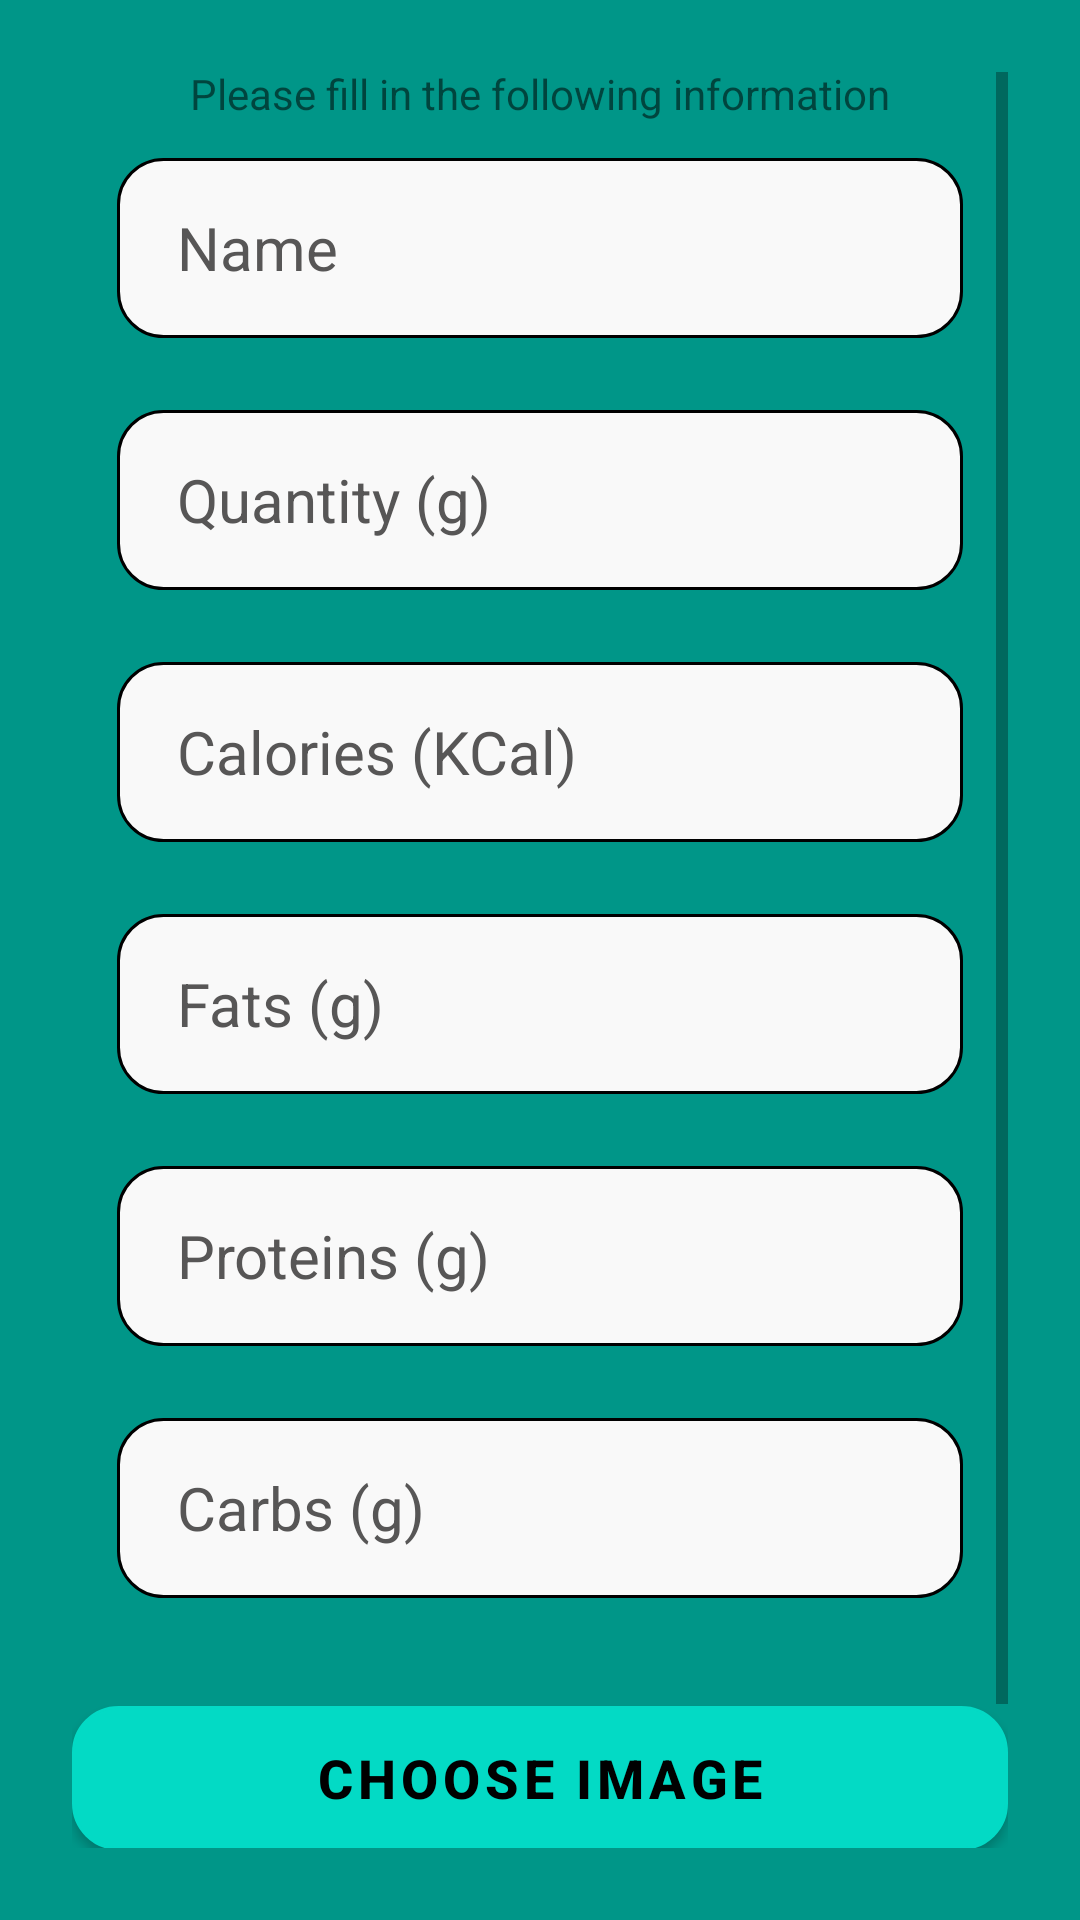

Produce the Android XML layout that renders to this screen, including the resource entries it uses.
<!-- AndroidManifest.xml: application theme Theme.Nutrimax -->
<!-- res/layout/activity_add_food.xml -->
<?xml version="1.0" encoding="utf-8"?>
<ScrollView xmlns:android="http://schemas.android.com/apk/res/android"
    xmlns:app="http://schemas.android.com/apk/res-auto"
    xmlns:tools="http://schemas.android.com/tools"
    android:layout_width="match_parent"
    android:layout_height="match_parent"
    android:background="@color/teal_700"
    android:orientation="vertical"
    android:padding="24dp"
    tools:context=".AddFoodActivity">

    <LinearLayout
        android:layout_width="match_parent"
        android:layout_height="match_parent"
        android:layout_gravity="center"

        android:layout_marginTop="5dp"
        android:orientation="vertical">

        <TextView
            android:layout_width="match_parent"
            android:layout_height="wrap_content"
            android:layout_marginTop="28dp"
            android:gravity="center_horizontal"
            android:text="Add Food"
            android:textColor="@color/black"
            android:textSize="30sp"
            android:textStyle="bold" />

        <TextView
            android:id="@+id/textView"
            android:layout_width="match_parent"
            android:layout_height="wrap_content"
            android:gravity="center"
            android:text="Please fill in the following information" />


        <EditText
            android:id="@+id/etName"
            android:layout_width="match_parent"
            android:layout_height="60dp"
            android:layout_gravity="center"
            android:layout_marginStart="15dp"
            android:layout_marginLeft="15dp"
            android:layout_marginTop="12dp"
            android:layout_marginEnd="15dp"
            android:layout_marginRight="15dp"
            android:layout_marginBottom="12dp"
            android:background="@drawable/rounded_corner"
            android:clickable="true"
            android:cursorVisible="true"
            android:ems="10"
            android:focusable="true"
            android:gravity="center|left"
            android:hint="Name"
            android:inputType="text"
            android:paddingStart="20dp"
            android:paddingLeft="20dp"
            android:textColor="#000000"
            android:textColorHint="#575656"
            android:textSize="20sp" />


        <com.google.android.material.textfield.TextInputEditText
            android:id="@+id/etQuantity"
            android:layout_width="match_parent"
            android:layout_height="60dp"
            android:layout_gravity="center"
            android:layout_marginStart="15dp"
            android:layout_marginLeft="15dp"
            android:layout_marginTop="12dp"
            android:layout_marginEnd="15dp"
            android:layout_marginRight="15dp"
            android:layout_marginBottom="12dp"
            android:background="@drawable/rounded_corner"
            android:clickable="true"
            android:cursorVisible="true"
            android:ems="10"
            android:focusable="true"
            android:gravity="center|left"
            android:hint="Quantity (g)"
            android:inputType="number"
            android:paddingStart="20dp"
            android:paddingLeft="20dp"
            android:textColor="#000000"
            android:textColorHint="#575656"
            android:textSize="20sp" />


        <com.google.android.material.textfield.TextInputEditText
            android:id="@+id/etCalories"
            android:layout_width="match_parent"
            android:layout_height="60dp"
            android:layout_gravity="center"
            android:layout_marginStart="15dp"
            android:layout_marginLeft="15dp"
            android:layout_marginTop="12dp"
            android:layout_marginEnd="15dp"
            android:layout_marginRight="15dp"
            android:layout_marginBottom="12dp"
            android:background="@drawable/rounded_corner"
            android:clickable="true"
            android:cursorVisible="true"
            android:ems="10"
            android:focusable="true"
            android:gravity="center|left"
            android:hint="Calories (KCal)"
            android:inputType="number"
            android:paddingStart="20dp"
            android:paddingLeft="20dp"
            android:textColor="#000000"
            android:textColorHint="#575656"
            android:textSize="20sp" />


        <com.google.android.material.textfield.TextInputEditText
            android:id="@+id/etFats"
            android:layout_width="match_parent"
            android:layout_height="60dp"
            android:layout_gravity="center"
            android:layout_marginStart="15dp"
            android:layout_marginLeft="15dp"
            android:layout_marginTop="12dp"
            android:layout_marginEnd="15dp"
            android:layout_marginRight="15dp"
            android:layout_marginBottom="12dp"
            android:background="@drawable/rounded_corner"
            android:clickable="true"
            android:cursorVisible="true"
            android:ems="10"
            android:focusable="true"
            android:gravity="center|left"
            android:hint="Fats (g)"
            android:inputType="number"
            android:paddingStart="20dp"
            android:paddingLeft="20dp"
            android:textColor="#000000"
            android:textColorHint="#575656"
            android:textSize="20sp" />


        <com.google.android.material.textfield.TextInputEditText
            android:id="@+id/etProteins"
            android:layout_width="match_parent"
            android:layout_height="60dp"
            android:layout_gravity="center"
            android:layout_marginStart="15dp"
            android:layout_marginLeft="15dp"
            android:layout_marginTop="12dp"
            android:layout_marginEnd="15dp"
            android:layout_marginRight="15dp"
            android:layout_marginBottom="12dp"
            android:layout_weight="1"
            android:background="@drawable/rounded_corner"
            android:clickable="true"
            android:cursorVisible="true"
            android:ems="10"
            android:focusable="true"
            android:gravity="center|left"
            android:hint="Proteins (g)"
            android:inputType="number"
            android:paddingStart="20dp"
            android:paddingLeft="20dp"
            android:textColor="#000000"
            android:textColorHint="#575656"
            android:textSize="20sp" />


        <com.google.android.material.textfield.TextInputEditText
            android:id="@+id/etCarbs"
            android:layout_width="match_parent"
            android:layout_height="60dp"
            android:layout_gravity="center"
            android:layout_marginStart="15dp"
            android:layout_marginLeft="15dp"
            android:layout_marginTop="12dp"
            android:layout_marginEnd="15dp"
            android:layout_marginRight="15dp"
            android:layout_marginBottom="12dp"
            android:layout_weight="1"
            android:background="@drawable/rounded_corner"
            android:clickable="true"
            android:cursorVisible="true"
            android:ems="10"
            android:focusable="true"
            android:gravity="center|left"
            android:hint="Carbs (g)"
            android:inputType="number"
            android:paddingStart="20dp"
            android:paddingLeft="20dp"
            android:textColor="#000000"
            android:textColorHint="#575656"
            android:textSize="20sp" />

        <com.google.android.material.button.MaterialButton
            android:id="@+id/btnImage"
            android:layout_width="match_parent"
            android:layout_height="wrap_content"
            android:layout_marginTop="24dp"
            android:background="@drawable/rounded_corner"
            android:text="Choose image"
            android:textColor="@color/black"
            android:textSize="18sp"
            android:textStyle="bold" />

        <LinearLayout
            android:layout_width="match_parent"
            android:layout_height="wrap_content"
            android:gravity="center"
            android:orientation="horizontal">

            <com.google.android.material.button.MaterialButton
                android:id="@+id/btnAddFood"
                android:layout_width="match_parent"
                android:layout_height="wrap_content"
                android:layout_marginTop="12dp"
                android:layout_marginBottom="20dp"
                android:background="@drawable/rounded_corner"
                android:text="Add"
                android:textColor="@color/black"
                android:textSize="18sp"
                android:textStyle="bold" />

            <LinearLayout
                android:layout_width="match_parent"
                android:layout_height="wrap_content"
                android:gravity="center"
                android:orientation="horizontal">

            </LinearLayout>
        </LinearLayout>
    </LinearLayout>

</ScrollView>
<!-- resources referenced by this layout -->
<resources>
  <color name="black">#FF000000</color>
  <color name="teal_700">#009688</color>
  <!-- drawable rounded_corner (drawable) -->
  <?xml version="1.0" encoding="utf-8"?>
  <shape xmlns:android="http://schemas.android.com/apk/res/android" >
      <stroke
          android:width="1dp"
          />
  
      <solid android:color="#F9F9F9" />
  
      <padding
          android:left="1dp"
          android:right="1dp"
          android:bottom="1dp"
          android:top="1dp" />
  
      <corners android:radius="15dp" />
  </shape>
  <style name="Theme.Nutrimax" parent="Theme.MaterialComponents.DayNight.DarkActionBar">
          
          <item name="colorPrimary">@color/teal_200</item>
          <item name="colorPrimaryVariant">@color/teal_700</item>
          <item name="colorOnPrimary">@color/white</item>
          
          <item name="colorSecondary">@color/teal_200</item>
          <item name="colorSecondaryVariant">@color/grey</item>
          <item name="colorOnSecondary">@color/black</item>
          
          <item name="android:statusBarColor" tools:targetApi="l">?attr/colorSecondaryVariant</item>
          
      </style>
  <color name="teal_200">#FF03DAC5</color>
  <color name="white">#FFFFFFFF</color>
  <color name="grey">#495158</color>
</resources>
